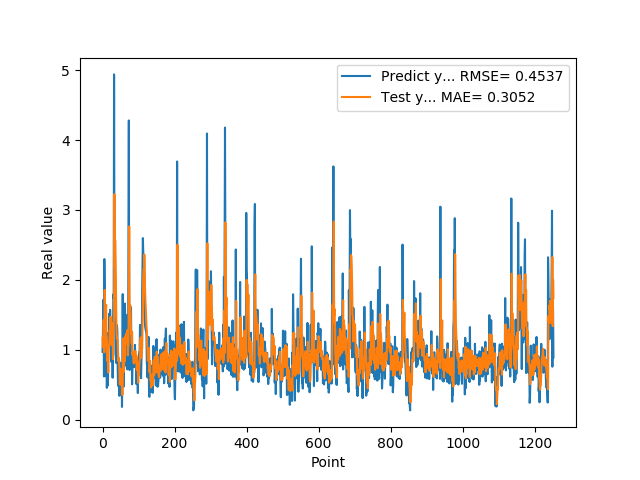

Source data for this figure (header and first rows):
9.717460274700000511e-01, 1.173937526142044607e+00
1.176299691200000108e+00, 1.037105197712638871e+00
1.714609026910000056e+00, 1.154552622638721271e+00
1.307337045669999975e+00, 1.428049651349814875e+00
6.186890006069999393e-01, 1.288340239825906952e+00
2.298435926440000276e+00, 9.630031885138883307e-01
1.808241009709999902e+00, 1.856497010311461748e+00
8.794149756429999742e-01, 1.595599681766471933e+00
1.570945024490000064e+00, 1.196111721960870122e+00
1.578516006470000121e+00, 1.547489479853777938e+00
6.200309991839999535e-01, 1.644261054732946814e+00
9.928810000419999726e-01, 1.050350126531666595e+00
4.551869928839999413e-01, 1.144295816434455659e+00
1.017398953439999865e+00, 8.418712725109253059e-01
8.378469943999999892e-01, 1.049148696658649182e+00
4.884769916529999589e-01, 7.886959299967962744e-01
1.246340990070000210e+00, 6.758273289292566766e-01
1.209630966189999990e+00, 1.015962922524796364e+00
1.252451062200000020e+00, 1.042916552449536072e+00
1.519726991650000025e+00, 1.108438412700444298e+00
1.063797950739999942e+00, 1.285977946159952534e+00
1.571495056150000069e+00, 1.182714077083594217e+00
1.278105020519999968e+00, 1.471725311993995478e+00
1.192077994349999948e+00, 1.308843141154899969e+00
8.304439187050000060e-01, 1.315315145613932479e+00
1.402015686039999931e+00, 1.066941508021690188e+00
1.156504034999999986e+00, 1.382792283373345255e+00
1.162554860120000200e+00, 1.163091606850865656e+00
6.007519960399999581e-01, 1.184707060056466865e+00
1.253835797310000055e+00, 8.665759234763085184e-01
1.791844010350000183e+00, 1.247024627832871824e+00
1.734062552449999961e+00, 1.430745184401334136e+00
4.939970970150000085e+00, 1.455141889469532712e+00
2.394351005549999911e+00, 3.226917312820601236e+00
2.212575912479999740e+00, 2.177024182615963532e+00
1.886527061460000043e+00, 2.571179945844397796e+00
9.343829751010001017e-01, 2.383680445770660850e+00
9.099829792980000942e-01, 2.033403154924033451e+00
8.112999796870000724e-01, 1.490962838386926892e+00
1.049708962440000004e+00, 1.217374055769759655e+00
1.351788043980000076e+00, 1.159121049396231840e+00
1.277305960659999906e+00, 1.155394621545484002e+00
7.854449748989998925e-01, 1.150072177249072070e+00
4.846229851250000165e-01, 9.504395769642923764e-01
6.676359772680000582e-01, 8.366968635517456621e-01
8.322510123249999836e-01, 8.822578009389657749e-01
5.959370136259999340e-01, 8.544113001569513255e-01
3.410890102390000123e-01, 6.479709590049854695e-01
6.860110163689999707e-01, 5.047623876777360685e-01
8.153510093690000682e-01, 6.882149321595953939e-01
3.985430002210000322e-01, 7.276884989728111819e-01
6.998159885410000225e-01, 4.977443024089163726e-01
4.263690114019999533e-01, 6.605388829820925123e-01
6.866139769550000382e-01, 5.383850816392715677e-01
1.826770007609999913e-01, 6.763429859508920394e-01
7.018824815749999946e-01, 3.538073992157202419e-01
1.796682000159999681e+00, 6.565271283917744061e-01
7.204269766809999753e-01, 1.164318844845044110e+00
4.680640101429999755e-01, 7.059651947980761788e-01
6.408870220180000743e-01, 6.819129433538788643e-01
7.520520091060001189e-01, 8.193928049500754929e-01
... 1,192 more rows
